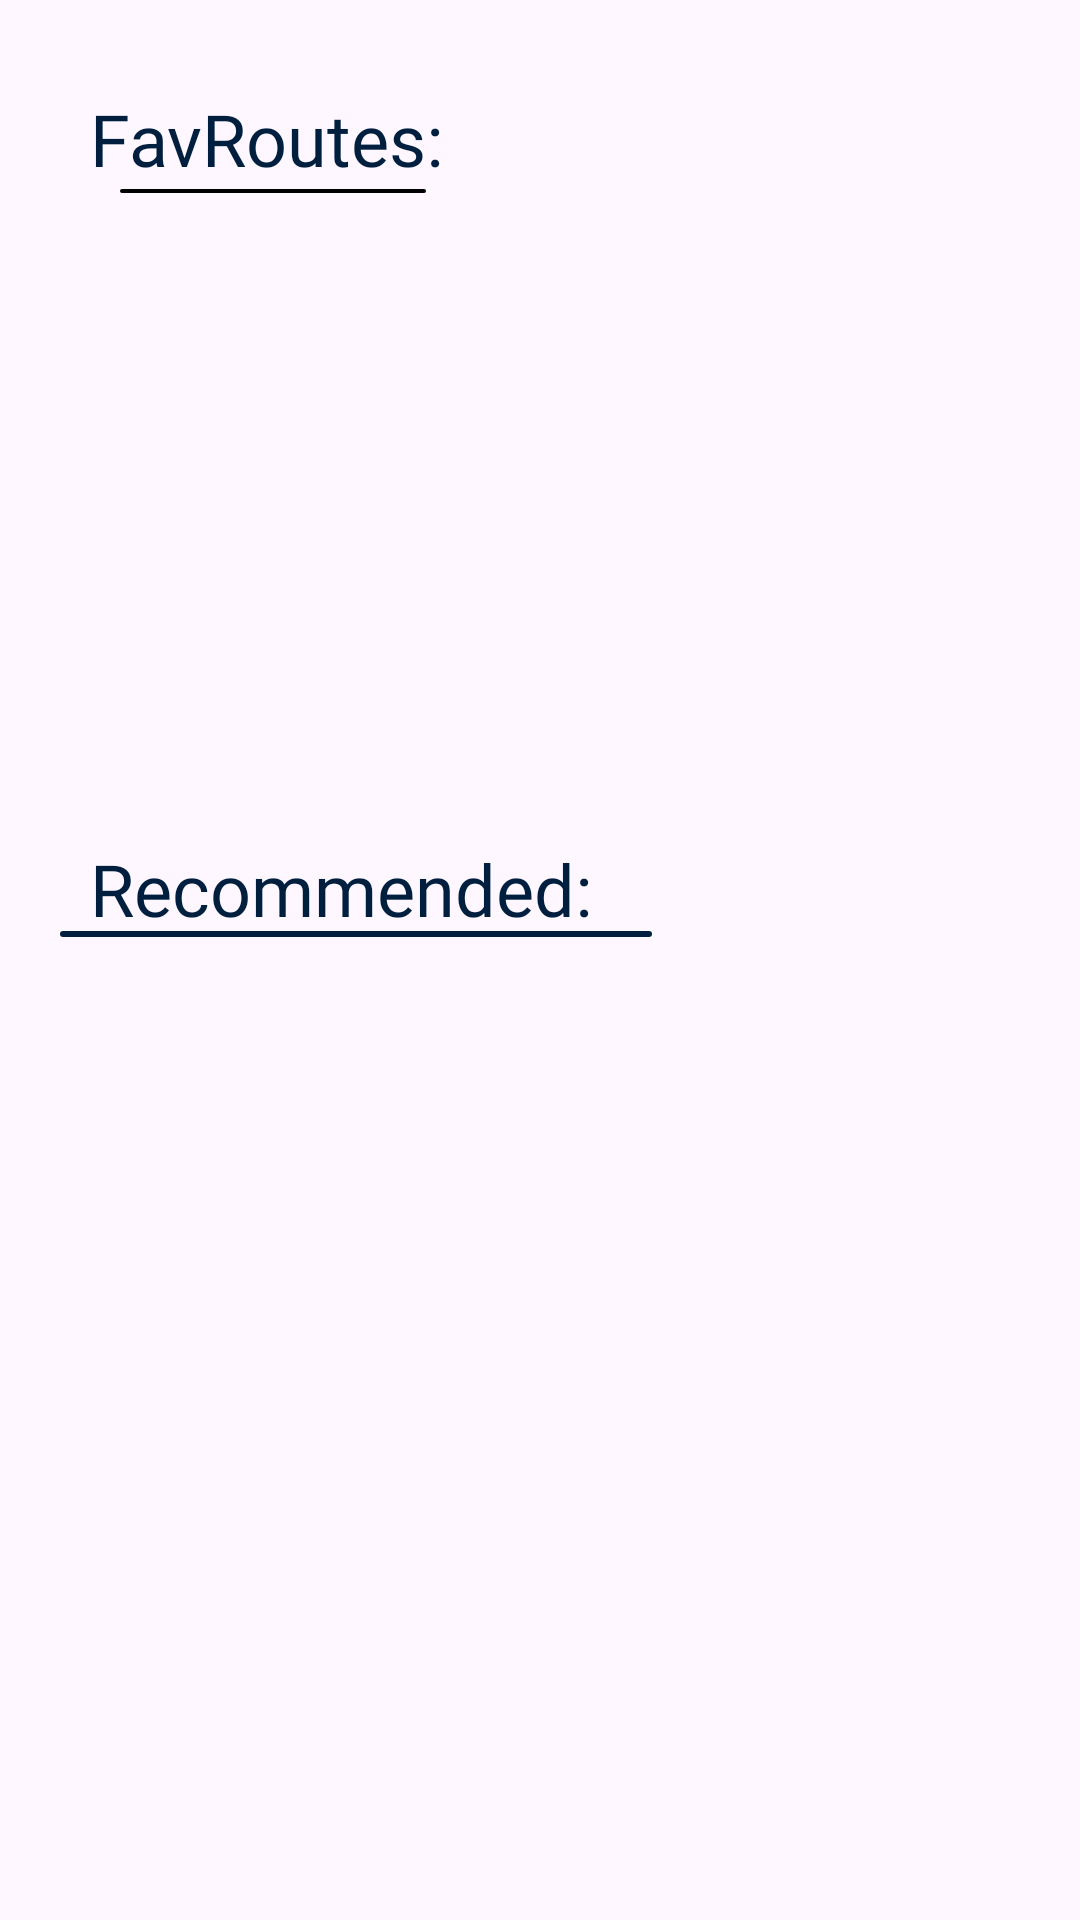

Reconstruct the res/layout file that produces this screen, plus the resources it refers to.
<!-- AndroidManifest.xml: application theme Theme.TrainFinal -->
<!-- res/layout/fragment_trips.xml -->
<?xml version="1.0" encoding="utf-8"?>
<androidx.constraintlayout.widget.ConstraintLayout xmlns:android="http://schemas.android.com/apk/res/android"
    xmlns:app="http://schemas.android.com/apk/res-auto"
    xmlns:tools="http://schemas.android.com/tools"
    android:layout_width="match_parent"
    android:layout_height="match_parent">

    <LinearLayout
        android:id="@+id/layout_favorite_trips"
        android:layout_width="match_parent"
        android:layout_height="332sp"
        android:orientation="vertical"
        app:layout_constraintStart_toStartOf="parent"
        app:layout_constraintTop_toTopOf="parent">

        <TextView
            android:id="@+id/favorite_trips_text"
            android:layout_width="wrap_content"
            android:layout_height="wrap_content"
            android:layout_marginStart="20sp"
            android:layout_marginTop="30sp"
            android:layout_marginBottom="1sp"
            android:background="@drawable/panel_text_input_fav_routes"
            android:fontFamily="@font/comfortaa"
            android:paddingLeft="10sp"
            android:paddingRight="20sp"
            android:text="FavRoutes:"
            android:textColor="@color/navy"
            android:textSize="24sp" />

        <androidx.recyclerview.widget.RecyclerView
            android:id="@+id/favorite_recycler"
            android:layout_width="match_parent"
            android:layout_height="190sp"
            android:layout_marginStart="20sp"
            android:layout_marginTop="10sp"
            android:layout_marginEnd="20sp"
            app:layoutManager="androidx.recyclerview.widget.LinearLayoutManager" />
    </LinearLayout>

    <LinearLayout
        android:id="@+id/layout_recommended_trips"
        android:layout_width="match_parent"
        android:layout_height="400sp"
        android:orientation="vertical"
        app:layout_constraintBottom_toBottomOf="parent"
        app:layout_constraintStart_toStartOf="parent">

        <TextView
            android:id="@+id/recommended_trips_text"
            android:layout_width="wrap_content"
            android:layout_height="wrap_content"
            android:layout_marginLeft="20sp"
            android:layout_marginTop="40sp"
            android:layout_marginBottom="10sp"
            android:background="@drawable/panel_text_input_decoration"
            android:fontFamily="@font/comfortaa"
            android:paddingLeft="10sp"
            android:paddingRight="20sp"
            android:text="Recommended:"
            android:textColor="@color/navy"
            android:textSize="24sp" />

        <androidx.recyclerview.widget.RecyclerView
            android:id="@+id/recommend_recycler"
            android:layout_width="match_parent"
            android:layout_height="match_parent"
            android:layout_marginStart="20sp"
            android:layout_marginEnd="20sp"
            android:paddingTop="4sp"
            app:layoutManager="androidx.recyclerview.widget.LinearLayoutManager" />
    </LinearLayout>

</androidx.constraintlayout.widget.ConstraintLayout>
<!-- resources referenced by this layout -->
<resources>
  <color name="navy">#001F3F</color>
  <!-- drawable panel_text_input_decoration (drawable) -->
  <?xml version="1.0" encoding="utf-8" ?>
  <layer-list xmlns:android="http://schemas.android.com/apk/res/android" >
      <item android:gravity="bottom">
          <shape>
              <size android:height="2sp" />
              <solid android:color="@color/navy" />
              <corners android:radius="12sp" />
          </shape>
      </item>
  </layer-list>
  <!-- drawable panel_text_input_fav_routes (drawable) -->
  <?xml version="1.0" encoding="utf-8" ?>
  <layer-list xmlns:android="http://schemas.android.com/apk/res/android" >
      <item android:gravity="bottom" android:start="20sp" android:end="26sp" android:clipToPadding="true" android:clipChildren="true">
          <shape>
              <size android:height="1.3sp" />
              <solid android:color="@color/black" />
              <corners android:radius="12sp" />
              <padding android:bottom="2sp" />
          </shape>
      </item>
  </layer-list>
  <style name="Theme.TrainFinal" parent="Base.Theme.TrainFinal" />
  <color name="black">#FF000000</color>
  <style name="Base.Theme.TrainFinal" parent="Theme.Material3.DayNight.NoActionBar">
          
          
      </style>
</resources>
